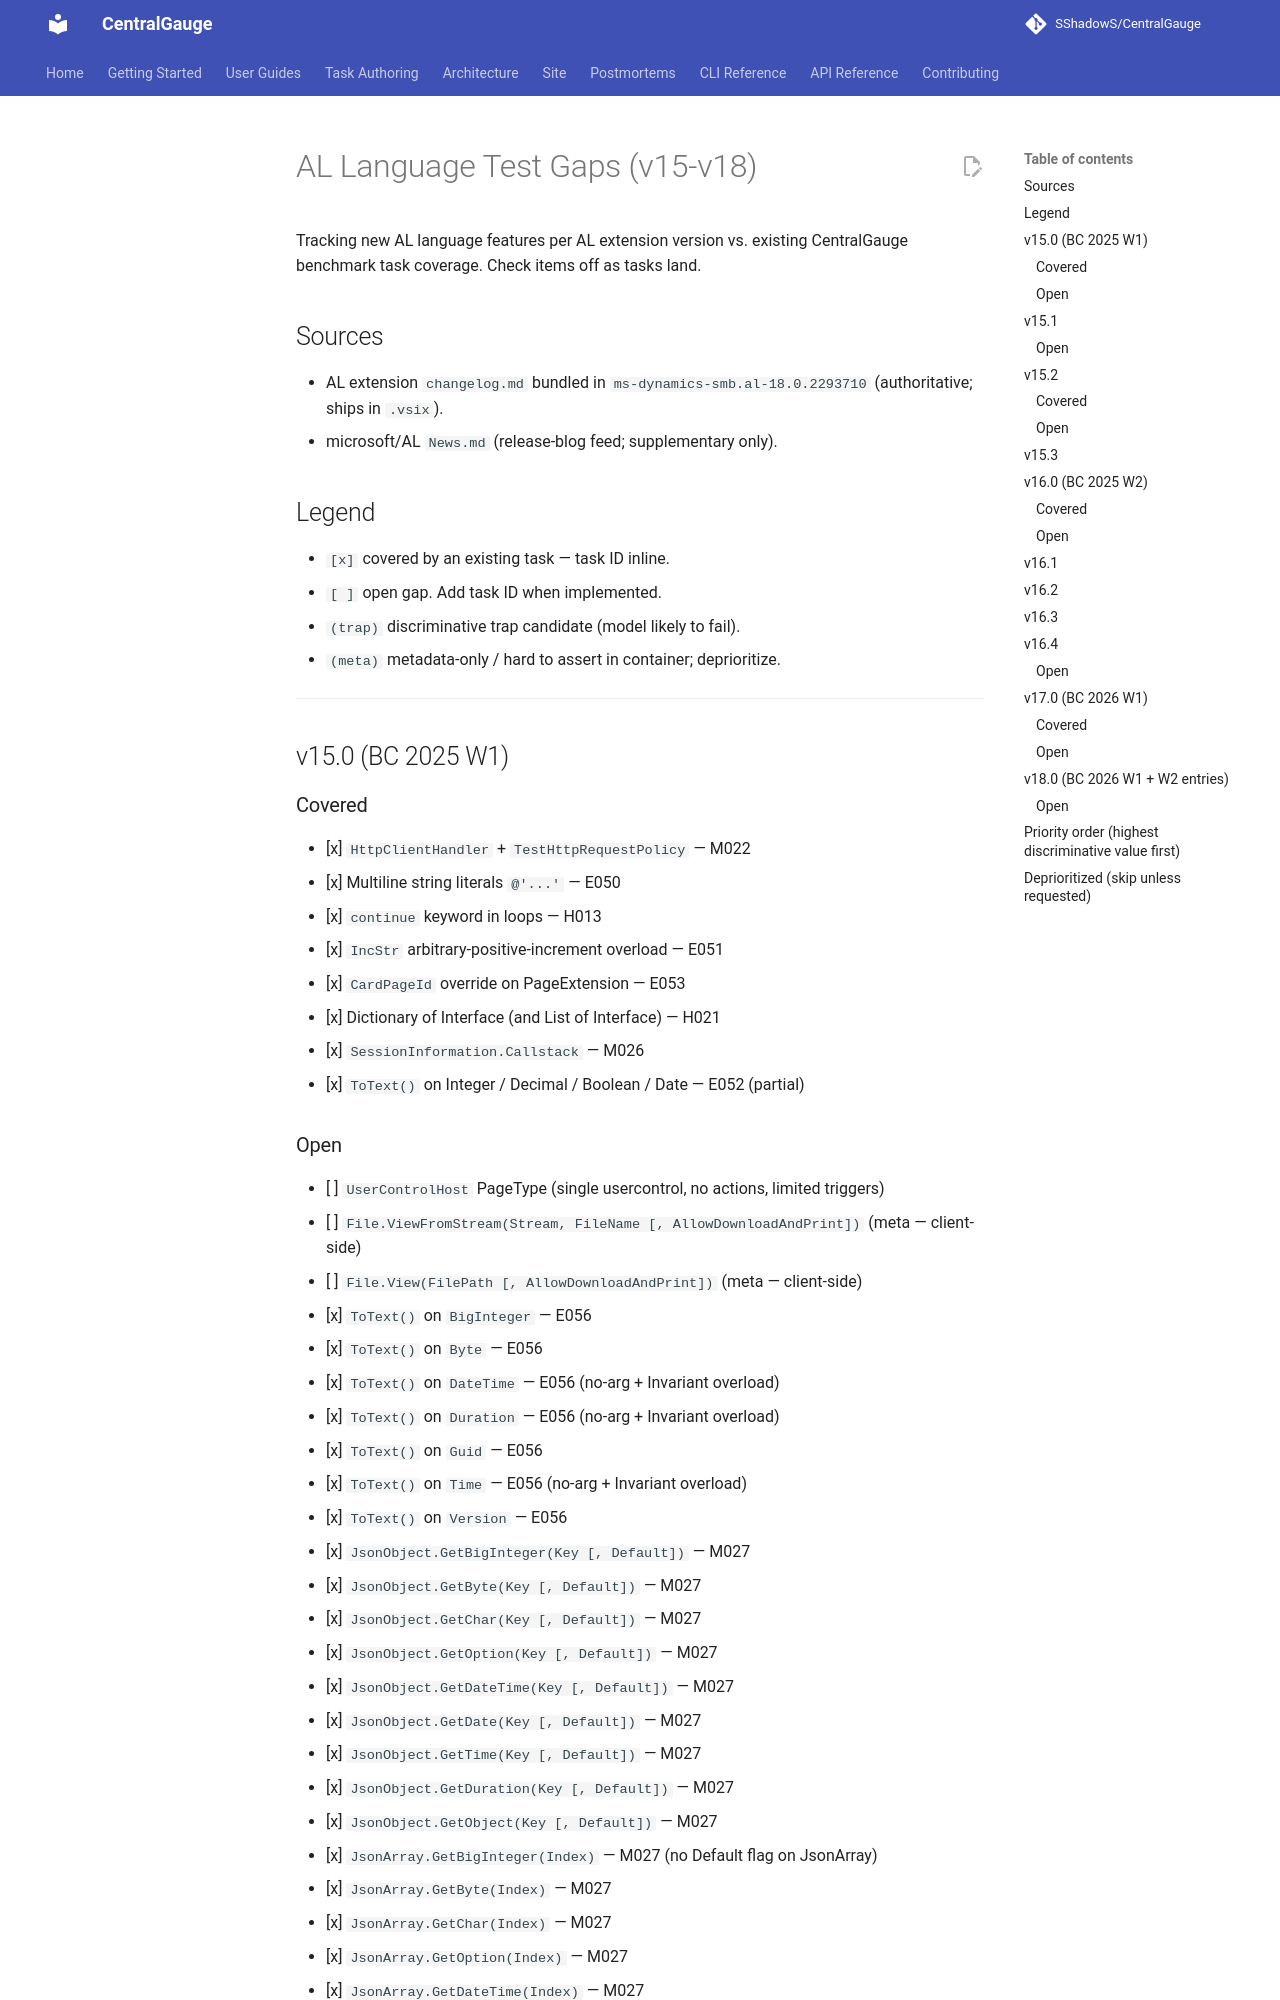

repository: SShadowS/CentralGauge · page: tasks/TestGaps/index.html · generator: mkdocs

# AL Language Test Gaps (v15-v18)

Tracking new AL language features per AL extension version vs. existing
CentralGauge benchmark task coverage. Check items off as tasks land.

## Sources

- AL extension `changelog.md` bundled in `ms-dynamics-smb.al-18.0.2293710`
  (authoritative; ships in `.vsix`).
- microsoft/AL `News.md` (release-blog feed; supplementary only).

## Legend

- `[x]` covered by an existing task — task ID inline.
- `[ ]` open gap. Add task ID when implemented.
- `(trap)` discriminative trap candidate (model likely to fail).
- `(meta)` metadata-only / hard to assert in container; deprioritize.

---

## v15.0 (BC 2025 W1)

### Covered

- [x] `HttpClientHandler` + `TestHttpRequestPolicy` — M022
- [x] Multiline string literals `@'...'` — E050
- [x] `continue` keyword in loops — H013
- [x] `IncStr` arbitrary-positive-increment overload — E051
- [x] `CardPageId` override on PageExtension — E053
- [x] Dictionary of Interface (and List of Interface) — H021
- [x] `SessionInformation.Callstack` — M026
- [x] `ToText()` on Integer / Decimal / Boolean / Date — E052 (partial)
